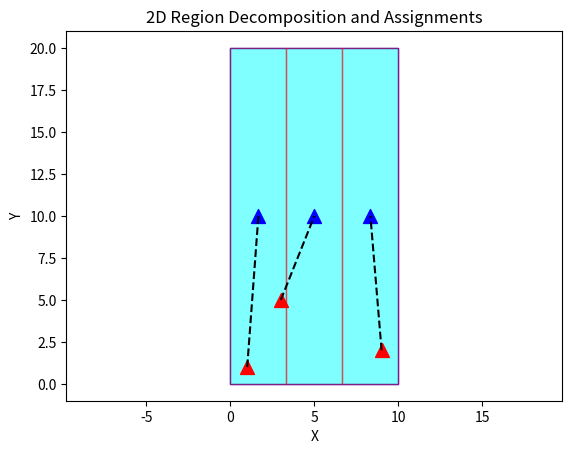
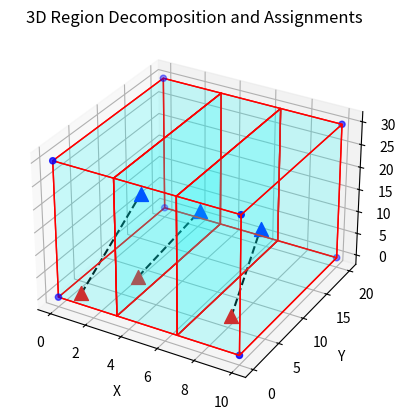

Write Python code to recreate these figures, in order.
import matplotlib.pyplot as plt
import numpy as np
from matplotlib.patches import Rectangle
from mpl_toolkits.mplot3d.art3d import Poly3DCollection
from scipy.optimize import linear_sum_assignment


# ---------------------------------- 通用函数
## n对n分配函数
def assign_drones_to_targets_2d(agent_positions, target_positions):
    # 计算无人机组和目标组之间的欧氏距离矩阵
    num_drones = len(agent_positions)
    num_targets = len(target_positions)
    distance_matrix = np.zeros((num_drones, num_targets))
    for i in range(num_drones):
        for j in range(num_targets):
            dx = agent_positions[i][0] - target_positions[j][0]
            dy = agent_positions[i][1] - target_positions[j][1]
            distance_matrix[i][j] = np.sqrt(dx**2 + dy**2)
    
    # 使用匈牙利算法求解最小权匹配
    row_indices, col_indices = linear_sum_assignment(distance_matrix)
    
    # 生成分配结果
    assignments = []
    for i in range(len(row_indices)):
        drone_index = row_indices[i]
        target_index = col_indices[i]
        assignment = (agent_positions[drone_index], target_positions[target_index])
        assignments.append(assignment)
    return assignments

def assign_drones_to_targets_3d(agent_positions, target_positions):
    # 计算无人机组和目标组之间的欧氏距离矩阵
    num_drones = len(agent_positions)
    num_targets = len(target_positions)
    distance_matrix = np.zeros((num_drones, num_targets))
    for i in range(num_drones):
        for j in range(num_targets):
            # 考虑 3D 坐标，增加 z 轴距离的计算
            dx = agent_positions[i][0] - target_positions[j][0]
            dy = agent_positions[i][1] - target_positions[j][1]
            dz = agent_positions[i][2] - target_positions[j][2]
            # 3D 欧氏距离公式
            distance_matrix[i][j] = np.sqrt(dx**2 + dy**2 + dz**2)
    # 使用匈牙利算法求解最小权匹配
    row_indices, col_indices = linear_sum_assignment(distance_matrix)
    # 生成分配结果
    assignments = []
    for i in range(len(row_indices)):
        drone_index = row_indices[i]
        target_index = col_indices[i]
        assignment = (agent_positions[drone_index], target_positions[target_index])
        assignments.append(assignment)
    return assignments

## 可视化
def plot_cuboid_2D(xl, yl, xr, yr, subregions, assignments):
    """
    可视化长方体区域、子区域和无人机位置
    """
    fig, ax = plt.subplots()
    # 绘制矩形
    rect = Rectangle((xl, yl), xr - xl, yr - yl, edgecolor='b', facecolor='none')
    ax.add_patch(rect)
    # 绘制子区域
    for region in subregions:
        sub_rect = Rectangle((region[0][0], region[0][1]), 
                             region[1][0] - region[0][0], 
                             region[1][1] - region[0][1],
                             edgecolor='r', facecolor='cyan', alpha=0.5)
        ax.add_patch(sub_rect)
    # 绘制无人机位置和分配的子区域
    for assignment in assignments:
        drone_pos, center = assignment
        ax.scatter(drone_pos[0], drone_pos[1], c='r', marker='^', s=100, label='Drone Position')
        ax.scatter(center[0], center[1], c='b', marker='^', s=100, label='Region Center Position')
        ax.plot([drone_pos[0], center[0]], [drone_pos[1], center[1]], 'k--')
    ax.set_xlabel('X')
    ax.set_ylabel('Y')
    plt.title('2D Region Decomposition and Assignments')
    plt.axis('equal')
    plt.show()

def plot_cuboid_3D(xl, yl, zl, xr, yr, zr, subregions, assignments):
    """
    可视化长方体区域、子区域和无人机位置
    """
    fig = plt.figure()
    ax = fig.add_subplot(111, projection='3d')

    # 绘制长方体
    cuboid = np.array([
        [xl, yl, zl],
        [xr, yl, zl],
        [xr, yr, zl],
        [xl, yr, zl],
        [xl, yl, zr],
        [xr, yl, zr],
        [xr, yr, zr],
        [xl, yr, zr]
    ])
    ax.scatter(cuboid[:, 0], cuboid[:, 1], cuboid[:, 2], c='b', marker='o')

    # 绘制子区域
    for region in subregions:
        vertices = [
            [region[0][0], region[0][1], region[0][2]],
            [region[1][0], region[0][1], region[0][2]],
            [region[1][0], region[1][1], region[0][2]],
            [region[0][0], region[1][1], region[0][2]],
            [region[0][0], region[0][1], region[1][2]],
            [region[1][0], region[0][1], region[1][2]],
            [region[1][0], region[1][1], region[1][2]],
            [region[0][0], region[1][1], region[1][2]]
        ]
        faces = [
            [vertices[0], vertices[1], vertices[2], vertices[3]],
            [vertices[4], vertices[5], vertices[6], vertices[7]],
            [vertices[0], vertices[1], vertices[5], vertices[4]],
            [vertices[2], vertices[3], vertices[7], vertices[6]],
            [vertices[1], vertices[2], vertices[6], vertices[5]],
            [vertices[0], vertices[3], vertices[7], vertices[4]]
        ]
        ax.add_collection3d(Poly3DCollection(faces, facecolors='cyan', linewidths=1, edgecolors='r', alpha=0.1))

    # 绘制无人机位置和分配的子区域
    for assignment in assignments:
        drone_pos, center = assignment
        ax.scatter(drone_pos[0], drone_pos[1], drone_pos[2], c='r', marker='^', s=100, label='Drone Position')
        ax.scatter(center[0], center[1], center[2], c='b', marker='^', s=100, label='Region Center Position')
        ax.plot([drone_pos[0], center[0]], [drone_pos[1], center[1]], [drone_pos[2], center[2]], 'k--')

    ax.set_xlabel('X')
    ax.set_ylabel('Y')
    ax.set_zlabel('Z')
    plt.title('3D Region Decomposition and Assignments')
    plt.show()


# ---------------------------------- 区域划分函数
## 2D
### level1: 沿着短轴划分
def divide_cuboid_2D(xl, yl, xr, yr, n, agent_positions):
    """
    将长方体区域均匀划分为子区域，并分配子区域给无人机
    :param xl, yl: 长方体的左下顶点坐标
    :param xr, yr: 长方体的右上顶点坐标
    :param n: 无人机数量
    :param agent_positions: 无人机的初始位置列表，格式为 [(x1, y1), (x2, y2), ...]
    :return: 子区域列表和分配结果
    """

    # 1. 计算每个维度的划分数量
    L = xr - xl
    W = yr - yl

    if L > W:
        n_x = 1
        n_y = n
    else:
        n_x = n
        n_y = 1

    delta_x = L / n_x
    delta_y = W / n_y


    # 2. 生成子区域
    subregions = []
    for i in range(n_x):
        for j in range(n_y):
            x_start = xl + i * delta_x
            x_end = xl + (i + 1) * delta_x
            y_start = yl + j * delta_y
            y_end = yl + (j + 1) * delta_y
            subregions.append(((x_start, y_start), (x_end, y_end)))

    # 3. 分配子区域给无人机
    subregions_center = []
    for region in subregions:
        subregions_center.append(
            ((region[0][0] + region[1][0]) / 2, (region[0][1] + region[1][1]) / 2)
        )
    assignments = assign_drones_to_targets_2d(agent_positions, subregions_center)
    
    return subregions, assignments

## 3D
### level1: 沿着短轴划分
def divide_cuboid_3D(xl, yl, zl, xr, yr, zr, n, agent_positions):
    """
    将长方体区域均匀划分为子区域，并分配子区域给无人机
    :param xl, yl, zl: 长方体的左下顶点坐标
    :param xr, yr, zr: 长方体的右上顶点坐标
    :param n: 无人机数量
    :param agent_positions: 无人机的初始位置列表，格式为 [(x1, y1, z1), (x2, y2, z2), ...]
    :return: 子区域列表和分配结果
    """

    # 1. 计算每个维度的划分数量
    L = xr - xl
    W = yr - yl
    H = zr - zl

    if L < W and L < H:
        n_x = n
        n_y = 1
        n_z = 1
    elif W < L and W < H:
        n_x = 1
        n_y = n
        n_z = 1
    else:
        n_x = 1
        n_y = 1
        n_z = n

    delta_x = L / n_x
    delta_y = W / n_y
    delta_z = H / n_z

    # 2. 生成子区域
    subregions = []
    for i in range(n_x):
        for j in range(n_y):
            for k in range(n_z):
                x_start = xl + i * delta_x
                x_end = xl + (i + 1) * delta_x
                y_start = yl + j * delta_y
                y_end = yl + (j + 1) * delta_y
                z_start = zl + k * delta_z
                z_end = zl + (k + 1) * delta_z
                subregions.append(((x_start, y_start, z_start), (x_end, y_end, z_end)))

    # 3. 分配子区域给无人机
    subregions_center = []
    for region in subregions:
        subregions_center.append(
            ((region[0][0] + region[1][0]) / 2, 
             (region[0][1] + region[1][1]) / 2, 
             (region[0][2] + region[1][2]) / 2)
        )
    assignments = assign_drones_to_targets_3d(agent_positions, subregions_center)

    return subregions, assignments


# ---------------------------------- main 
# parameters
cuboid_ll = [0, 0, 0]
cuboid_tr = [10, 20, 30]
n_a = 3
agent_positions = [
    (1, 1, 1),
    (3, 5, 3),
    (9, 2, 5),
]
agent_positions_2d = [(x, y) for x, y, _ in agent_positions]

# algorithm
subregions, assignments = divide_cuboid_2D(cuboid_ll[0], cuboid_ll[1],
                                           cuboid_tr[0], cuboid_tr[1],
                                           n_a, agent_positions_2d)
plot_cuboid_2D(cuboid_ll[0], cuboid_ll[1], cuboid_tr[0], cuboid_tr[1],
               subregions, assignments)

subregions, assignments = divide_cuboid_3D(cuboid_ll[0], cuboid_ll[1], cuboid_ll[2],
                                           cuboid_tr[0], cuboid_tr[1], cuboid_tr[2],
                                           n_a, agent_positions)
plot_cuboid_3D(cuboid_ll[0], cuboid_ll[1], cuboid_ll[2],
               cuboid_tr[0], cuboid_tr[1], cuboid_tr[2],
               subregions, assignments)